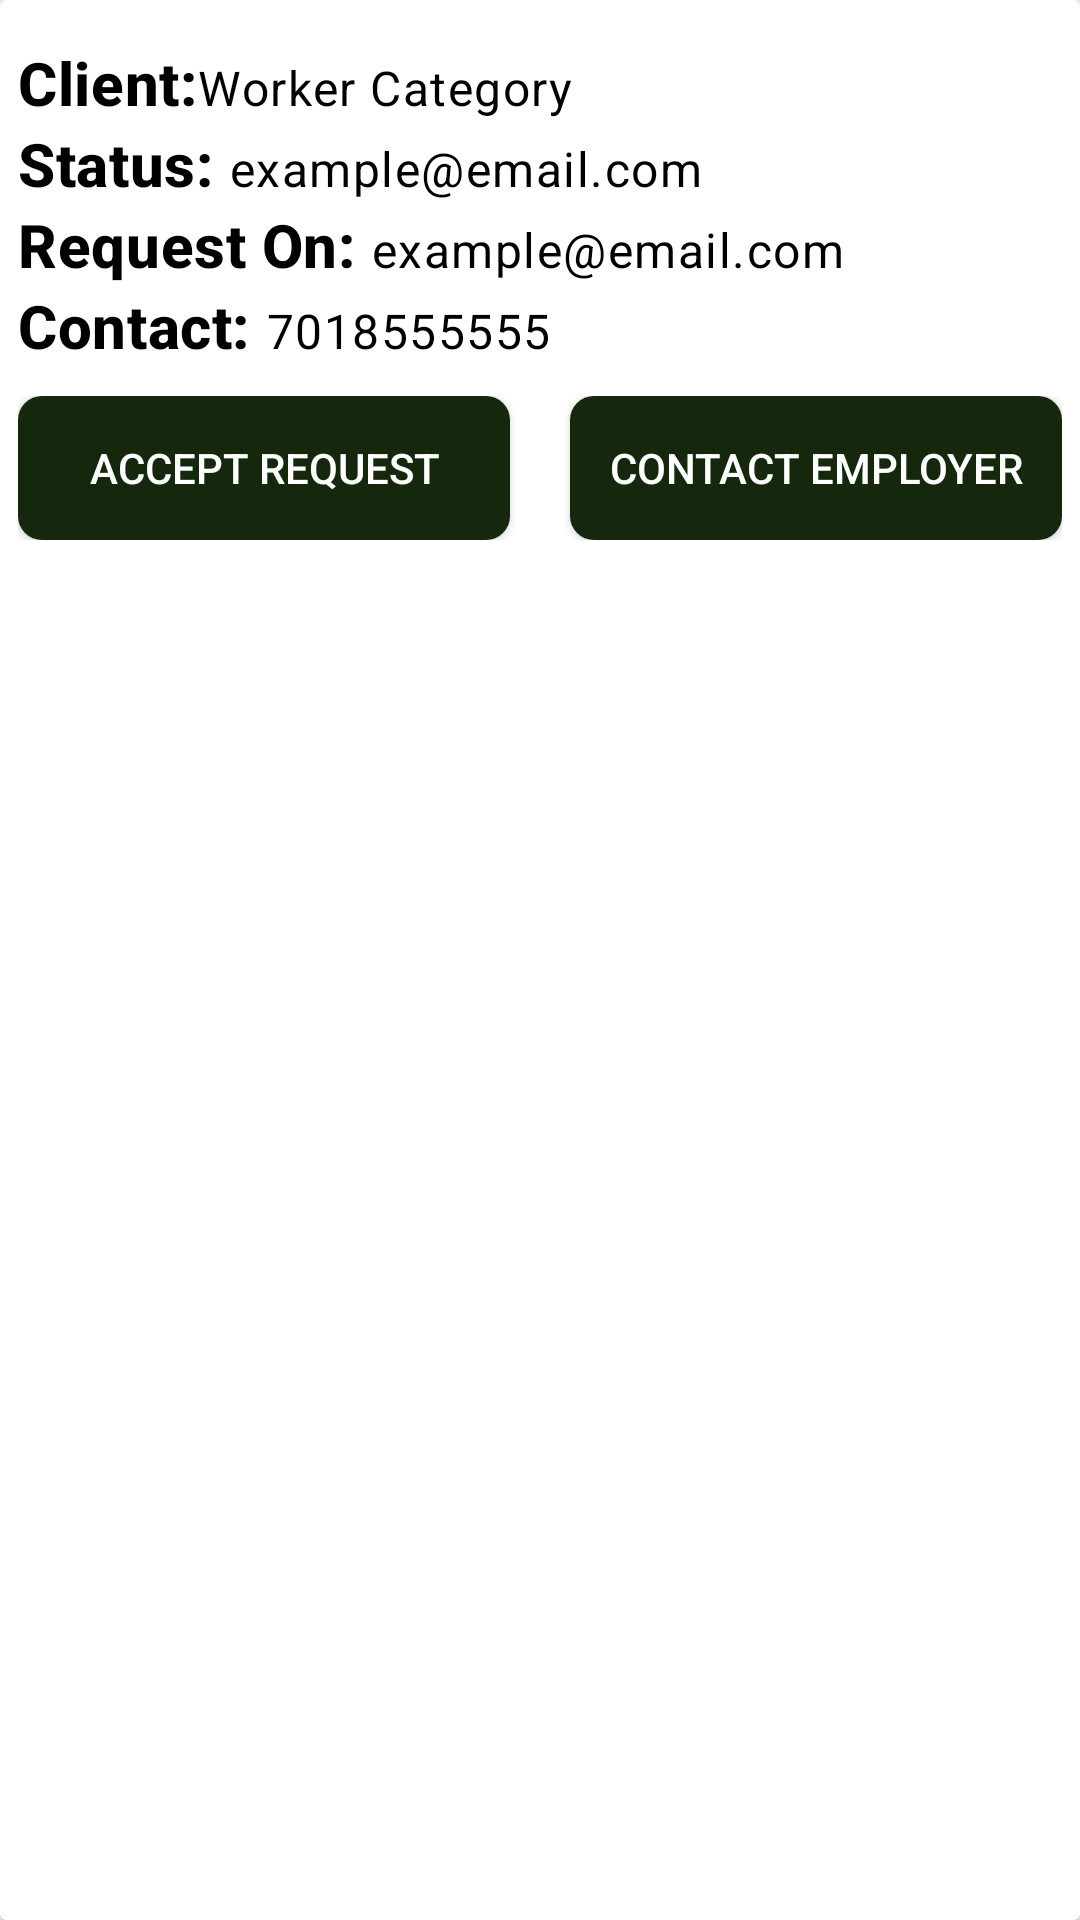

Write the Android layout XML for this screen, with the resource values it uses.
<!-- AndroidManifest.xml: application theme Theme.Rapisoft -->
<!-- res/layout/worker_request.xml -->
<?xml version="1.0" encoding="utf-8"?>
<androidx.cardview.widget.CardView xmlns:android="http://schemas.android.com/apk/res/android"
    android:layout_width="match_parent"
    android:layout_height="wrap_content"
    android:background="@color/white"
    android:layout_margin="8dp"
    android:elevation="4dp">

    <RelativeLayout
        android:layout_width="match_parent"
        android:layout_height="wrap_content"
        android:padding="6dp">

        <LinearLayout
            android:id="@+id/customer_info"
            android:layout_width="match_parent"
            android:layout_height="wrap_content"
            android:orientation="vertical"
            android:layout_alignParentStart="true"
            android:layout_marginTop="8dp">


            <LinearLayout
                android:layout_width="wrap_content"
                android:layout_height="wrap_content"
                android:orientation="horizontal">

                <TextView
                    android:layout_width="wrap_content"
                    android:layout_height="wrap_content"
                    android:text="Client:"
                    style="@style/Subheading" />

                <TextView
                    android:id="@+id/client_worker"
                    android:layout_width="wrap_content"
                    android:layout_height="wrap_content"
                    android:text="Worker Category"
                    style="@style/Body"
                    android:layout_marginEnd="16dp"/>
            </LinearLayout>
            <LinearLayout
                android:id="@+id/customer_email"
                android:layout_width="wrap_content"
                android:layout_height="wrap_content"
                android:orientation="horizontal">

                <TextView
                    android:layout_width="wrap_content"
                    android:layout_height="wrap_content"
                    android:text="Status: "
                    style="@style/Subheading" />

                <TextView
                    android:id="@+id/status_worker"
                    android:layout_width="wrap_content"
                    android:layout_height="wrap_content"
                    android:text="example@email.com"
                    style="@style/Body" />
            </LinearLayout>
            <LinearLayout
                android:id="@+id/request"
                android:layout_width="wrap_content"
                android:layout_height="wrap_content"
                android:orientation="horizontal">

                <TextView
                    android:layout_width="wrap_content"
                    android:layout_height="wrap_content"
                    android:text="Request On: "
                    style="@style/Subheading" />

                <TextView
                    android:id="@+id/request_worker"
                    android:layout_width="wrap_content"
                    android:layout_height="wrap_content"
                    android:text="example@email.com"
                    style="@style/Body" />
            </LinearLayout>


            <LinearLayout
                android:layout_width="wrap_content"
                android:layout_height="wrap_content"
                android:orientation="horizontal">

                <TextView
                    android:layout_width="wrap_content"
                    android:layout_height="wrap_content"
                    android:text="Contact: "
                    style="@style/Subheading" />

                <TextView
                    android:id="@+id/contact_worker"
                    android:layout_width="wrap_content"
                    android:layout_height="wrap_content"
                    android:text="7018555555"
                    style="@style/Body"
                    android:layout_marginEnd="16dp"/>
            </LinearLayout>

        </LinearLayout>
        <LinearLayout
            android:layout_width="match_parent"
            android:layout_height="wrap_content"
            android:layout_below="@id/customer_info"
            android:layout_marginTop="10dp"
            android:orientation="horizontal">

            <androidx.appcompat.widget.AppCompatButton
                android:id="@+id/request_button"
                android:layout_width="0dp"
                android:layout_height="wrap_content"
                android:layout_weight="1"
                android:text="Accept Request"
                android:layout_marginRight="10dp"
                android:textColor="@color/white"
                android:background="@drawable/search_button"
                android:padding="8dp" />

            <androidx.appcompat.widget.AppCompatButton
                android:id="@+id/contact"
                android:layout_width="0dp"
                android:layout_height="wrap_content"
                android:layout_weight="1"
                android:text="Contact Employer"
                android:layout_marginLeft="10dp"
                android:textColor="@color/white"
                android:background="@drawable/search_button"
                android:padding="8dp" />

        </LinearLayout>


    </RelativeLayout>

</androidx.cardview.widget.CardView>
<!-- resources referenced by this layout -->
<resources>
  <color name="white">#FFFFFFFF</color>
  <!-- drawable search_button (drawable) -->
  <shape xmlns:android="http://schemas.android.com/apk/res/android">
      <solid android:color="@android:color/transparent" />
  
      <corners android:radius="8dp" />
      <solid android:color="@color/olive"/>
  </shape>
  <style name="Body" parent="TextAppearance.Material3.BodyLarge">
          <item name="android:textSize">16sp</item>
          <item name="android:textColor">@color/black</item>
          <item name="android:textStyle">normal</item>
      </style>
  <style name="Subheading" parent="TextAppearance.Material3.TitleMedium">
          <item name="android:textSize">20sp</item>
          <item name="android:textColor">@color/black</item>
          <item name="android:textStyle">bold</item>
      </style>
  <style name="Theme.Rapisoft" parent="Base.Theme.Rapisoft" />
  <color name="olive"> #15280e</color>
  <color name="black">#FF000000</color>
  <style name="Base.Theme.Rapisoft" parent="Theme.Material3.DayNight.NoActionBar">
          
          
      </style>
</resources>
